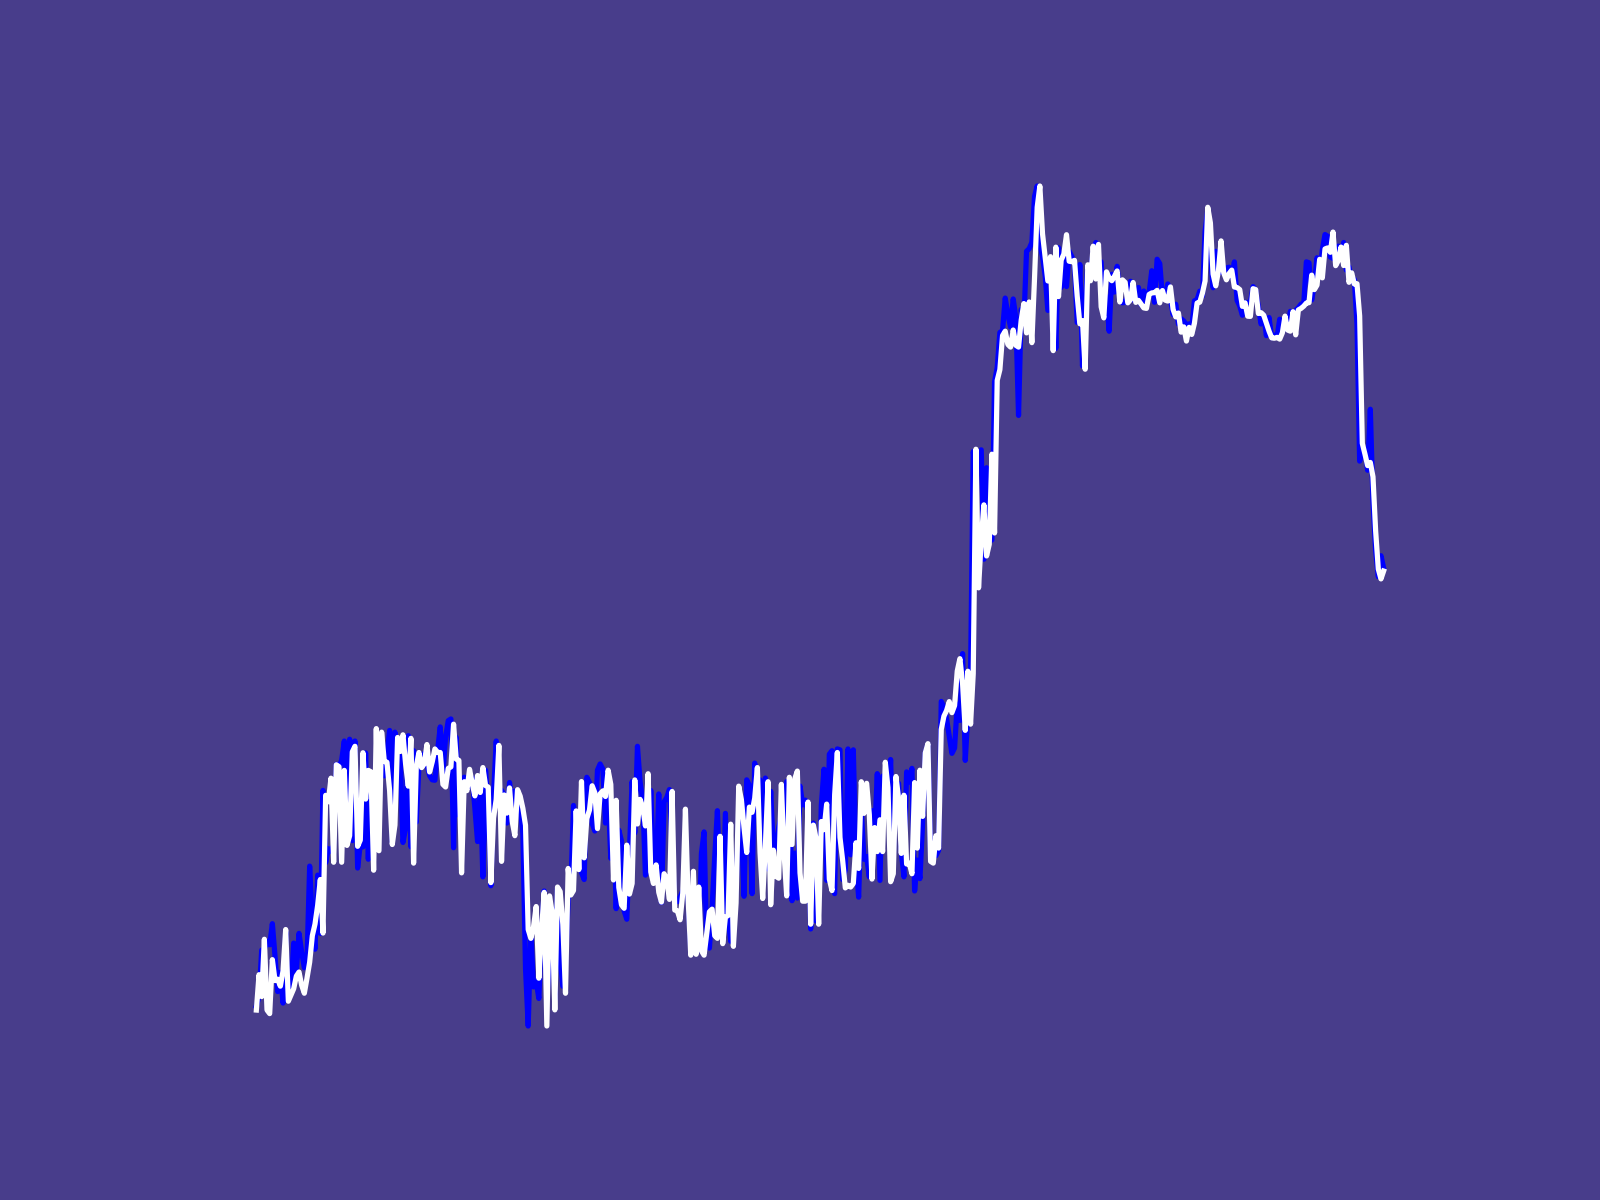

Source data for this figure (header and first rows):
Datetime, Open, High, Low, Close
2022-02-11 00:00:00+00:00, 15.15, 15.16, 15.15, 15.15
2022-02-11 00:01:00+00:00, 15.15, 15.16, 15.15, 15.15
2022-02-11 00:02:00+00:00, 15.15, 15.16, 15.15, 15.16
2022-02-11 00:03:00+00:00, 15.16, 15.16, 15.15, 15.16
2022-02-11 00:04:00+00:00, 15.15, 15.16, 15.15, 15.16
2022-02-11 00:05:00+00:00, 15.15, 15.16, 15.15, 15.16
2022-02-11 00:06:00+00:00, 15.16, 15.16, 15.15, 15.16
2022-02-11 00:07:00+00:00, 15.15, 15.16, 15.15, 15.16
2022-02-11 00:08:00+00:00, 15.15, 15.16, 15.15, 15.15
2022-02-11 00:09:00+00:00, 15.15, 15.16, 15.15, 15.15
2022-02-11 00:10:00+00:00, 15.15, 15.16, 15.15, 15.15
2022-02-11 00:11:00+00:00, 15.16, 15.16, 15.15, 15.16
2022-02-11 00:12:00+00:00, 15.15, 15.16, 15.15, 15.15
2022-02-11 00:13:00+00:00, 15.15, 15.16, 15.15, 15.15
2022-02-11 00:14:00+00:00, 15.15, 15.16, 15.15, 15.16
2022-02-11 00:15:00+00:00, 15.15, 15.16, 15.15, 15.15
2022-02-11 00:16:00+00:00, 15.15, 15.16, 15.15, 15.16
2022-02-11 00:17:00+00:00, 15.15, 15.16, 15.15, 15.16
2022-02-11 00:18:00+00:00, 15.15, 15.16, 15.15, 15.15
2022-02-11 00:19:00+00:00, 15.15, 15.16, 15.15, 15.16
2022-02-11 00:20:00+00:00, 15.16, 15.17, 15.15, 15.17
2022-02-11 00:21:00+00:00, 15.16, 15.17, 15.15, 15.16
2022-02-11 00:22:00+00:00, 15.16, 15.17, 15.15, 15.16
2022-02-11 00:23:00+00:00, 15.16, 15.17, 15.16, 15.17
2022-02-11 00:24:00+00:00, 15.17, 15.17, 15.16, 15.16
2022-02-11 00:25:00+00:00, 15.16, 15.18, 15.16, 15.18
2022-02-11 00:26:00+00:00, 15.17, 15.18, 15.16, 15.17
2022-02-11 00:27:00+00:00, 15.17, 15.18, 15.17, 15.17
2022-02-11 00:28:00+00:00, 15.18, 15.18, 15.17, 15.17
2022-02-11 00:29:00+00:00, 15.17, 15.18, 15.17, 15.17
2022-02-11 00:30:00+00:00, 15.18, 15.18, 15.17, 15.18
2022-02-11 00:31:00+00:00, 15.18, 15.18, 15.17, 15.18
2022-02-11 00:32:00+00:00, 15.17, 15.18, 15.17, 15.18
2022-02-11 00:33:00+00:00, 15.18, 15.18, 15.17, 15.18
2022-02-11 00:34:00+00:00, 15.17, 15.18, 15.17, 15.17
2022-02-11 00:35:00+00:00, 15.17, 15.18, 15.17, 15.18
2022-02-11 00:36:00+00:00, 15.18, 15.18, 15.17, 15.17
2022-02-11 00:37:00+00:00, 15.18, 15.18, 15.17, 15.18
2022-02-11 00:38:00+00:00, 15.17, 15.18, 15.17, 15.17
2022-02-11 00:39:00+00:00, 15.17, 15.18, 15.17, 15.17
2022-02-11 00:40:00+00:00, 15.18, 15.18, 15.16, 15.17
2022-02-11 00:41:00+00:00, 15.17, 15.18, 15.17, 15.18
2022-02-11 00:42:00+00:00, 15.18, 15.18, 15.17, 15.17
2022-02-11 00:43:00+00:00, 15.18, 15.18, 15.17, 15.18
2022-02-11 00:44:00+00:00, 15.17, 15.18, 15.17, 15.18
2022-02-11 00:45:00+00:00, 15.18, 15.18, 15.17, 15.17
2022-02-11 00:46:00+00:00, 15.17, 15.18, 15.17, 15.18
2022-02-11 00:47:00+00:00, 15.18, 15.18, 15.17, 15.18
2022-02-11 00:48:00+00:00, 15.18, 15.19, 15.17, 15.18
2022-02-11 00:49:00+00:00, 15.18, 15.18, 15.17, 15.18
2022-02-11 00:50:00+00:00, 15.18, 15.18, 15.17, 15.18
2022-02-11 00:51:00+00:00, 15.17, 15.18, 15.17, 15.17
2022-02-11 00:52:00+00:00, 15.17, 15.18, 15.17, 15.18
2022-02-11 00:53:00+00:00, 15.18, 15.18, 15.17, 15.18
2022-02-11 00:54:00+00:00, 15.18, 15.18, 15.17, 15.18
2022-02-11 00:55:00+00:00, 15.18, 15.18, 15.17, 15.17
2022-02-11 00:56:00+00:00, 15.18, 15.18, 15.17, 15.17
2022-02-11 00:57:00+00:00, 15.18, 15.18, 15.17, 15.18
2022-02-11 00:58:00+00:00, 15.18, 15.18, 15.17, 15.17
2022-02-11 00:59:00+00:00, 15.17, 15.18, 15.17, 15.18
... 364 more rows
